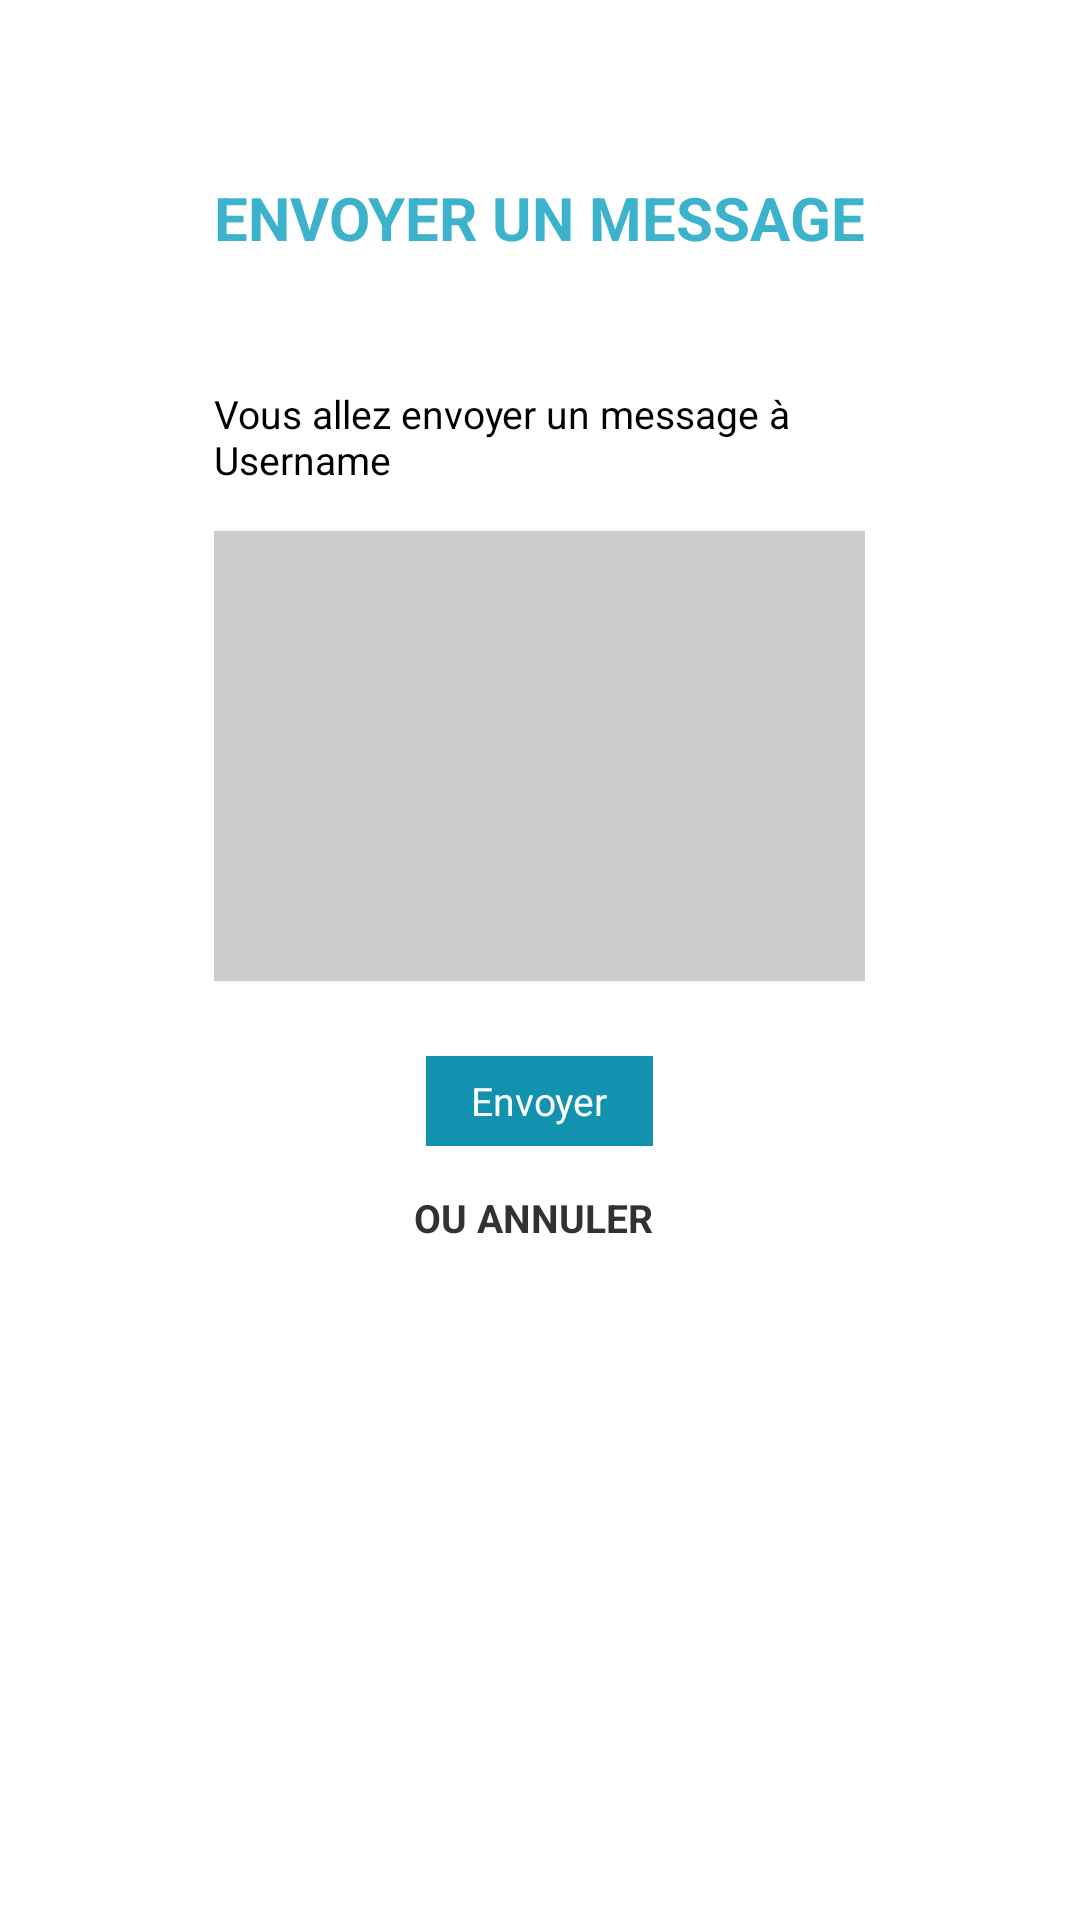

The Android layout XML behind this screen, and the referenced resources:
<!-- AndroidManifest.xml: application theme MainTheme -->
<!-- res/layout/outbox.xml -->
<?xml version="1.0" encoding="utf-8"?>
<ScrollView
    xmlns:android="http://schemas.android.com/apk/res/android"
    android:layout_width="fill_parent"
    android:layout_height="fill_parent"
    android:fillViewport="true">

    <RelativeLayout
        android:layout_width="match_parent"
        android:layout_height="match_parent"
        android:background="#fff"
        android:id="@+id/outbox">

        <TextView
            android:layout_width="wrap_content"
            android:layout_height="wrap_content"
            android:textAppearance="?android:attr/textAppearanceLarge"
            android:text="Envoyer un message"
            android:textColor="#3cb2cc"
            android:textAllCaps="true"
            android:textSize="@dimen/title_size"
            android:textStyle="bold"
            android:id="@+id/sendMessageTitle"
            android:layout_marginTop="59dp"
            android:layout_centerHorizontal="true" />

        <TextView
            android:layout_width="wrap_content"
            android:layout_height="wrap_content"
            android:textAppearance="?android:attr/textAppearanceMedium"
            android:text="Vous allez envoyer un message à Username"
            android:id="@+id/sendToUser"
            android:textColor="#000"
            android:textSize="13dp"
            android:layout_marginTop="43dp"
            android:layout_below="@+id/sendMessageTitle"
            android:layout_alignLeft="@+id/sendMessageTitle"
            android:layout_alignStart="@+id/sendMessageTitle"
            android:layout_alignRight="@+id/sendMessageTitle"
            android:layout_alignEnd="@+id/sendMessageTitle" />

            <EditText
                android:layout_width="fill_parent"
                android:layout_height="150dp"
                android:id="@+id/sendMessage"
                android:background="#ccc"
                android:layout_below="@+id/sendToUser"
                android:layout_marginTop="15dp"
                android:layout_alignLeft="@+id/sendToUser"
                android:layout_alignStart="@+id/sendToUser"
                android:layout_alignRight="@+id/sendToUser"
                android:layout_alignEnd="@+id/sendToUser" />

        <Button
            android:layout_width="wrap_content"
            android:layout_height="30dp"
            android:text="Envoyer"
            android:id="@+id/buttonSendMessage"
            android:textColor="#fff"
            android:paddingLeft="15dp"
            android:paddingRight="15dp"
            android:layout_marginTop="25dp"
            android:textSize="@dimen/text_size_button_form"
            android:background="@drawable/submit_login_button"
            android:layout_gravity="center_horizontal"
            android:layout_below="@+id/sendMessage"
            android:layout_centerHorizontal="true" />

        <TextView
            android:layout_width="wrap_content"
            android:layout_height="wrap_content"
            android:textAppearance="?android:attr/textAppearanceSmall"
            android:text="Ou annuler"
            android:textAllCaps="true"
            android:textStyle="bold"
            android:textSize="13dp"
            android:layout_marginTop="15dp"
            android:id="@+id/cancelMessage"
            android:layout_gravity="center_horizontal"
            android:layout_below="@+id/buttonSendMessage"
            android:layout_alignRight="@+id/buttonSendMessage"
            android:layout_alignEnd="@+id/buttonSendMessage" />

    </RelativeLayout>

</ScrollView>
<!-- resources referenced by this layout -->
<resources>
  <dimen name="text_size_button_form">13sp</dimen>
  
       --&gt;
  <dimen name="title_size">20sp</dimen>
  <!-- drawable submit_login_button (drawable) -->
  <?xml version="1.0" encoding="utf-8"?>
  <shape xmlns:android="http://schemas.android.com/apk/res/android"
      android:shape="rectangle">
      <gradient
          android:startColor="#1392b0"
          android:centerColor="#1392b0"
          android:endColor="#1392b0" />
  </shape>
  <style name="MainTheme" parent="@android:style/Theme.Holo.Light.DarkActionBar">
          <item name="android:icon">@drawable/ic_action_logo</item>
          <item name="android:actionBarStyle">@style/MyActionBar</item>
  
      </style>
  <!-- drawable ic_action_logo: png bitmap (drawable, 28757 bytes) -->
  <style name="MyActionBar" parent="@android:style/Widget.Holo.Light.ActionBar.Solid.Inverse">
          <item name="android:background">#3cb2cc</item>
      </style>
</resources>
